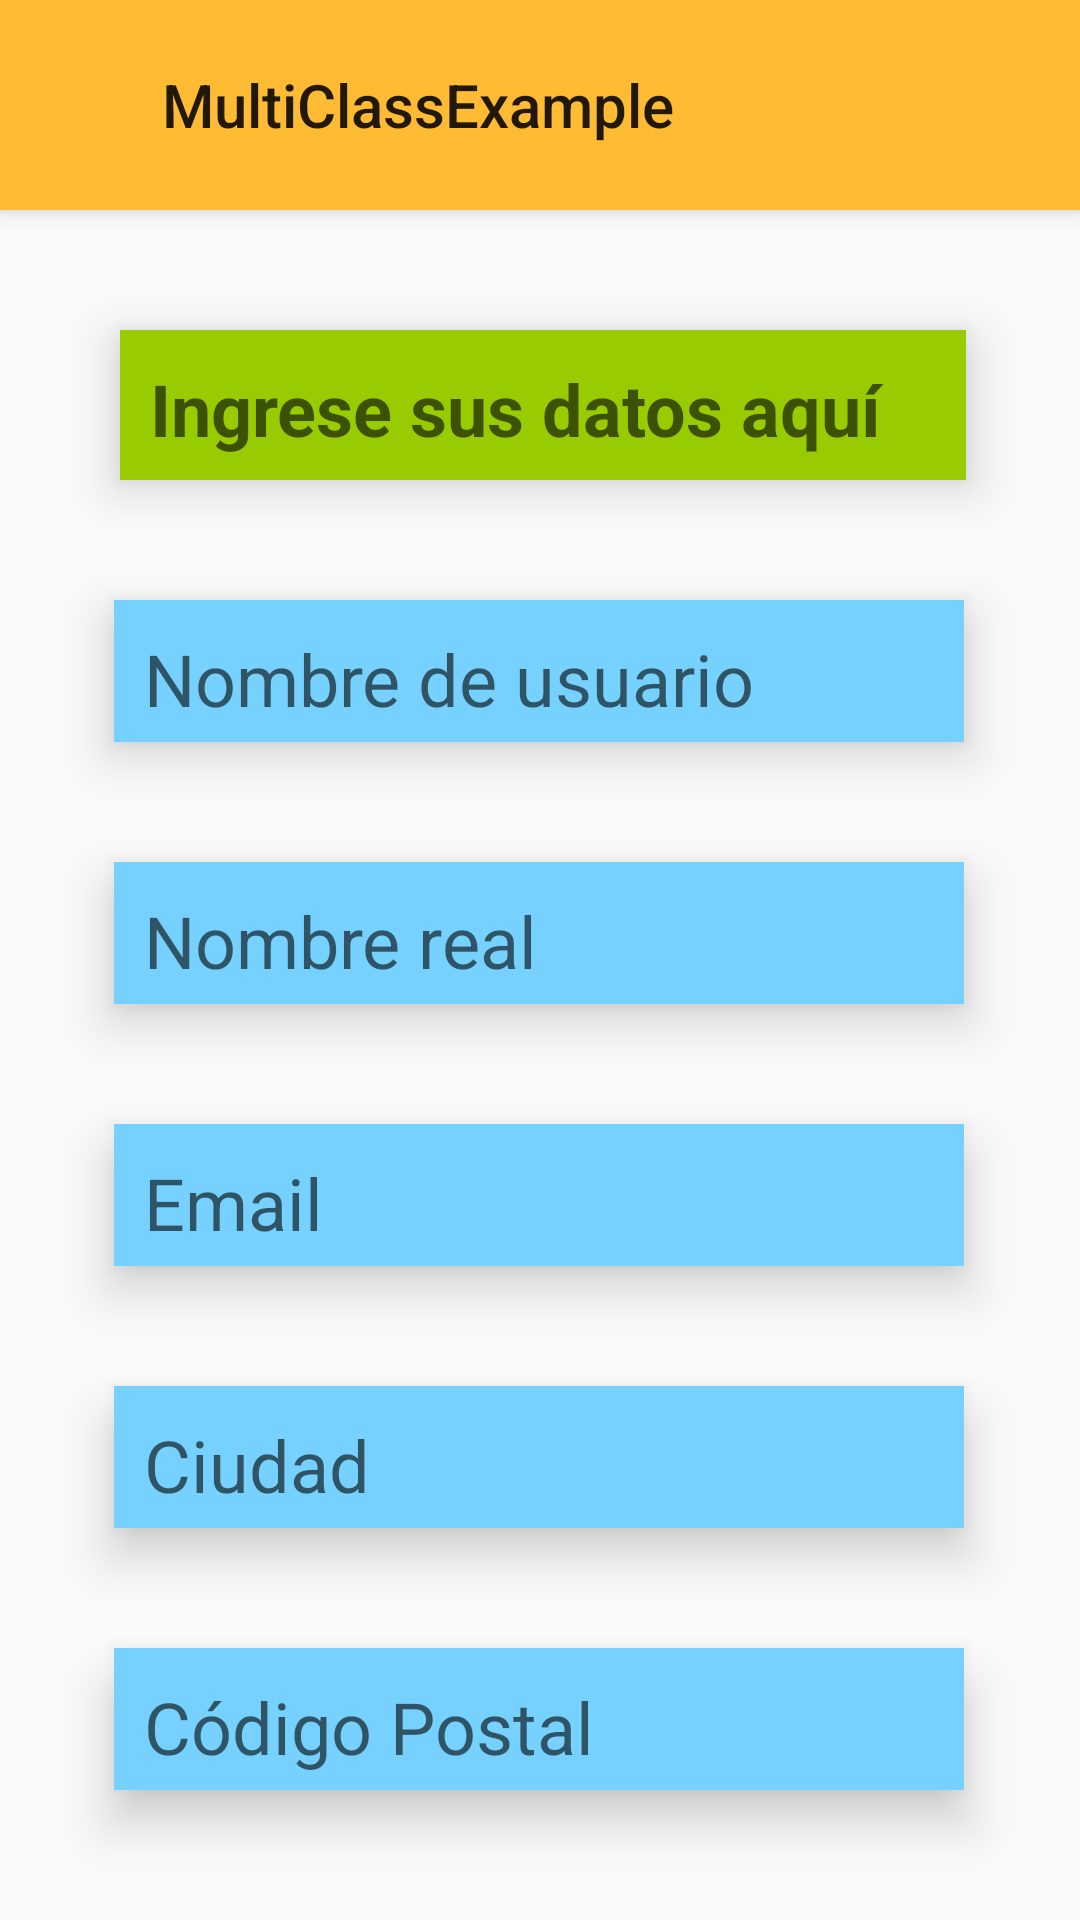

Here is an Android app screen rendered from its layout file. Give the layout XML and the strings, colors and styles it references.
<!-- AndroidManifest.xml: application theme Theme.MultiClassExample -->
<!-- res/layout/activity_main.xml -->
<?xml version="1.0" encoding="utf-8"?>
<androidx.constraintlayout.widget.ConstraintLayout xmlns:android="http://schemas.android.com/apk/res/android"
    xmlns:app="http://schemas.android.com/apk/res-auto"
    xmlns:tools="http://schemas.android.com/tools"
    android:id="@+id/main"
    android:layout_width="match_parent"
    android:layout_height="match_parent"
    android:background="@color/colorAzul"
    tools:context=".MainActivity">

    <androidx.appcompat.widget.Toolbar
        style="@style/Toolbar"
        android:id="@+id/my_toolbar"
        app:layout_constraintEnd_toEndOf="parent"
        app:layout_constraintStart_toStartOf="parent"
        app:layout_constraintTop_toTopOf="parent"
        app:title="@string/app_name"
        />

    <EditText
        style="@style/EditText"
        android:id="@+id/editText_username"
        android:layout_width="wrap_content"
        android:layout_height="wrap_content"
        android:layout_marginTop="40dp"
        android:ems="10"
        android:hint="@string/username"
        android:inputType="text"
        app:layout_constraintEnd_toEndOf="parent"
        app:layout_constraintHorizontal_bias="0.497"
        app:layout_constraintStart_toStartOf="parent"
        app:layout_constraintTop_toBottomOf="@+id/textView" />

    <Button
        android:id="@+id/btnSubmit"
        style="@style/Button"
        android:layout_width="wrap_content"
        android:layout_height="wrap_content"
        android:layout_marginTop="64dp"
        android:hint="@string/btn_submit"
        app:layout_constraintEnd_toEndOf="parent"
        app:layout_constraintHorizontal_bias="0.527"
        app:layout_constraintStart_toStartOf="parent"
        app:layout_constraintTop_toBottomOf="@+id/editTextCiudad" />

    <EditText
        style="@style/EditText"
        android:id="@+id/editText_nombre"
        android:layout_width="wrap_content"
        android:layout_height="wrap_content"
        android:layout_marginTop="40dp"
        android:ems="10"
        android:inputType="text"
        android:hint="@string/name"
        app:layout_constraintEnd_toEndOf="parent"
        app:layout_constraintHorizontal_bias="0.497"
        app:layout_constraintStart_toStartOf="parent"
        app:layout_constraintTop_toBottomOf="@+id/editText_username" />

    <EditText
        android:id="@+id/editText_email"
        style="@style/EditText"
        android:layout_width="wrap_content"
        android:layout_height="wrap_content"
        android:layout_marginTop="40dp"
        android:ems="10"
        android:hint="@string/email"
        android:inputType="text"
        app:layout_constraintEnd_toEndOf="parent"
        app:layout_constraintHorizontal_bias="0.496"
        app:layout_constraintStart_toStartOf="parent"
        app:layout_constraintTop_toBottomOf="@+id/editText_nombre" />

    <EditText
        style="@style/EditText"
        android:id="@+id/editText_codigoPostal"
        android:layout_width="wrap_content"
        android:layout_height="wrap_content"
        android:layout_marginTop="40dp"
        android:ems="10"
        android:inputType="text"
        android:hint="@string/ciudad"
        app:layout_constraintEnd_toEndOf="parent"
        app:layout_constraintHorizontal_bias="0.497"
        app:layout_constraintStart_toStartOf="parent"
        app:layout_constraintTop_toBottomOf="@+id/editText_email" />

    <EditText
        style="@style/EditText"
        android:id="@+id/editTextCiudad"
        android:layout_width="wrap_content"
        android:layout_height="wrap_content"
        android:layout_marginTop="40dp"
        android:ems="10"
        android:inputType="text"
        android:hint="@string/codigo_postal"
        app:layout_constraintEnd_toEndOf="parent"
        app:layout_constraintHorizontal_bias="0.497"
        app:layout_constraintStart_toStartOf="parent"
        app:layout_constraintTop_toBottomOf="@+id/editText_codigoPostal" />

    <TextView
        android:id="@+id/textView"
        style="@style/TextView"
        android:layout_width="282dp"
        android:layout_height="50dp"
        android:layout_marginTop="40dp"
        android:background="@android:color/holo_green_light"
        android:hint="@string/formulario"
        app:layout_constraintEnd_toEndOf="parent"
        app:layout_constraintHorizontal_bias="0.511"
        app:layout_constraintStart_toStartOf="parent"
        app:layout_constraintTop_toBottomOf="@+id/my_toolbar" />
</androidx.constraintlayout.widget.ConstraintLayout>
<!-- resources referenced by this layout -->
<resources>
  <string name="app_name">MultiClassExample</string>
  <string name="btn_submit">Enviar Datos</string>
  <string name="ciudad">Ciudad</string>
  <string name="codigo_postal">Código Postal</string>"&gt;
  <string name="email">Email</string>
  <string name="formulario">Ingrese sus datos aquí</string>
  <string name="name">Nombre real</string>
  <string name="username">Nombre de usuario</string>
  <style name="Button" parent="Widget.AppCompat.Button">
          <item name="android:background">@color/design_default_color_error</item>
          <item name="android:elevation">10dp</item>
          <item name="android:paddingStart">10dp</item>
          <item name="android:paddingEnd">10dp</item>
          <item name="android:textColor">@color/white</item>
          <item name="android:textSize">24sp</item>
          <item name="android:backgroundTint">#E91E63</item>
          <item name="android:textColorHint">#FBFBFB</item>
          <item name="android:textColorLink">#070707</item>
      </style>
  <style name="EditText" parent="TextAppearance.AppCompat">
          <item name="android:background">@android:color/system_accent1_200</item>
          <item name="android:elevation">10dp</item>
          <item name="android:paddingStart">10dp</item>
          <item name="android:paddingTop">10dp</item>
          <item name="android:paddingBottom">5dp</item>
          <item name="android:textSize">24sp</item>
      </style>
  <style name="TextView" parent="Widget.AppCompat.TextView">
          <item name="android:background">@color/white</item>
          <item name="android:textStyle">bold</item>
          <item name="android:elevation">10dp</item>
          <item name="android:paddingStart">10dp</item>
          p<item name="android:paddingEnd">10dp</item>
          <item name="android:paddingTop">10dp</item>
          <item name="android:paddingBottom">5dp</item>
          <item name="android:textSize">24sp</item>
          <item name="android:textColor">@color/black</item>
  
      </style>
  <style name="Toolbar" parent="Theme.Material3.Light.NoActionBar">
          <item name="android:background">@android:color/holo_orange_light</item>
          <item name="android:elevation">4dp</item>
          <item name="android:paddingVertical">7dp</item>
          <item name="android:paddingStart">50dp</item>
          <item name="android:textAlignment">center</item>
          <item name="android:theme">@style/ThemeOverlay.AppCompat.ActionBar</item>
          <item name="android:popupTheme">@style/ThemeOverlay.AppCompat.Light</item>
          <item name="android:titleMarginStart">50dp</item>
          <item name="android:titleTextColor">@color/black</item>
          <item name="android:layout_width">match_parent</item>
          <item name="android:layout_height">70dp</item>
      </style>
  <style name="Theme.MultiClassExample" parent="Base.Theme.MultiClassExample" />
  <style name="Base.Theme.MultiClassExample" parent="Theme.AppCompat.DayNight.NoActionBar">
          
          
          <item name="android:layout_gravity">center</item>
          
          
  
          
          <item name="android:paddingStart">0dp</item>
          <item name="android:elevation">4dp</item>
      </style>
  <!-- not gathered from this repository: default colours our renderer supplied (Android Studio template values) -->
  <color name="black">#FF000000</color>
  <color name="white">#FFFFFFFF</color>
</resources>
